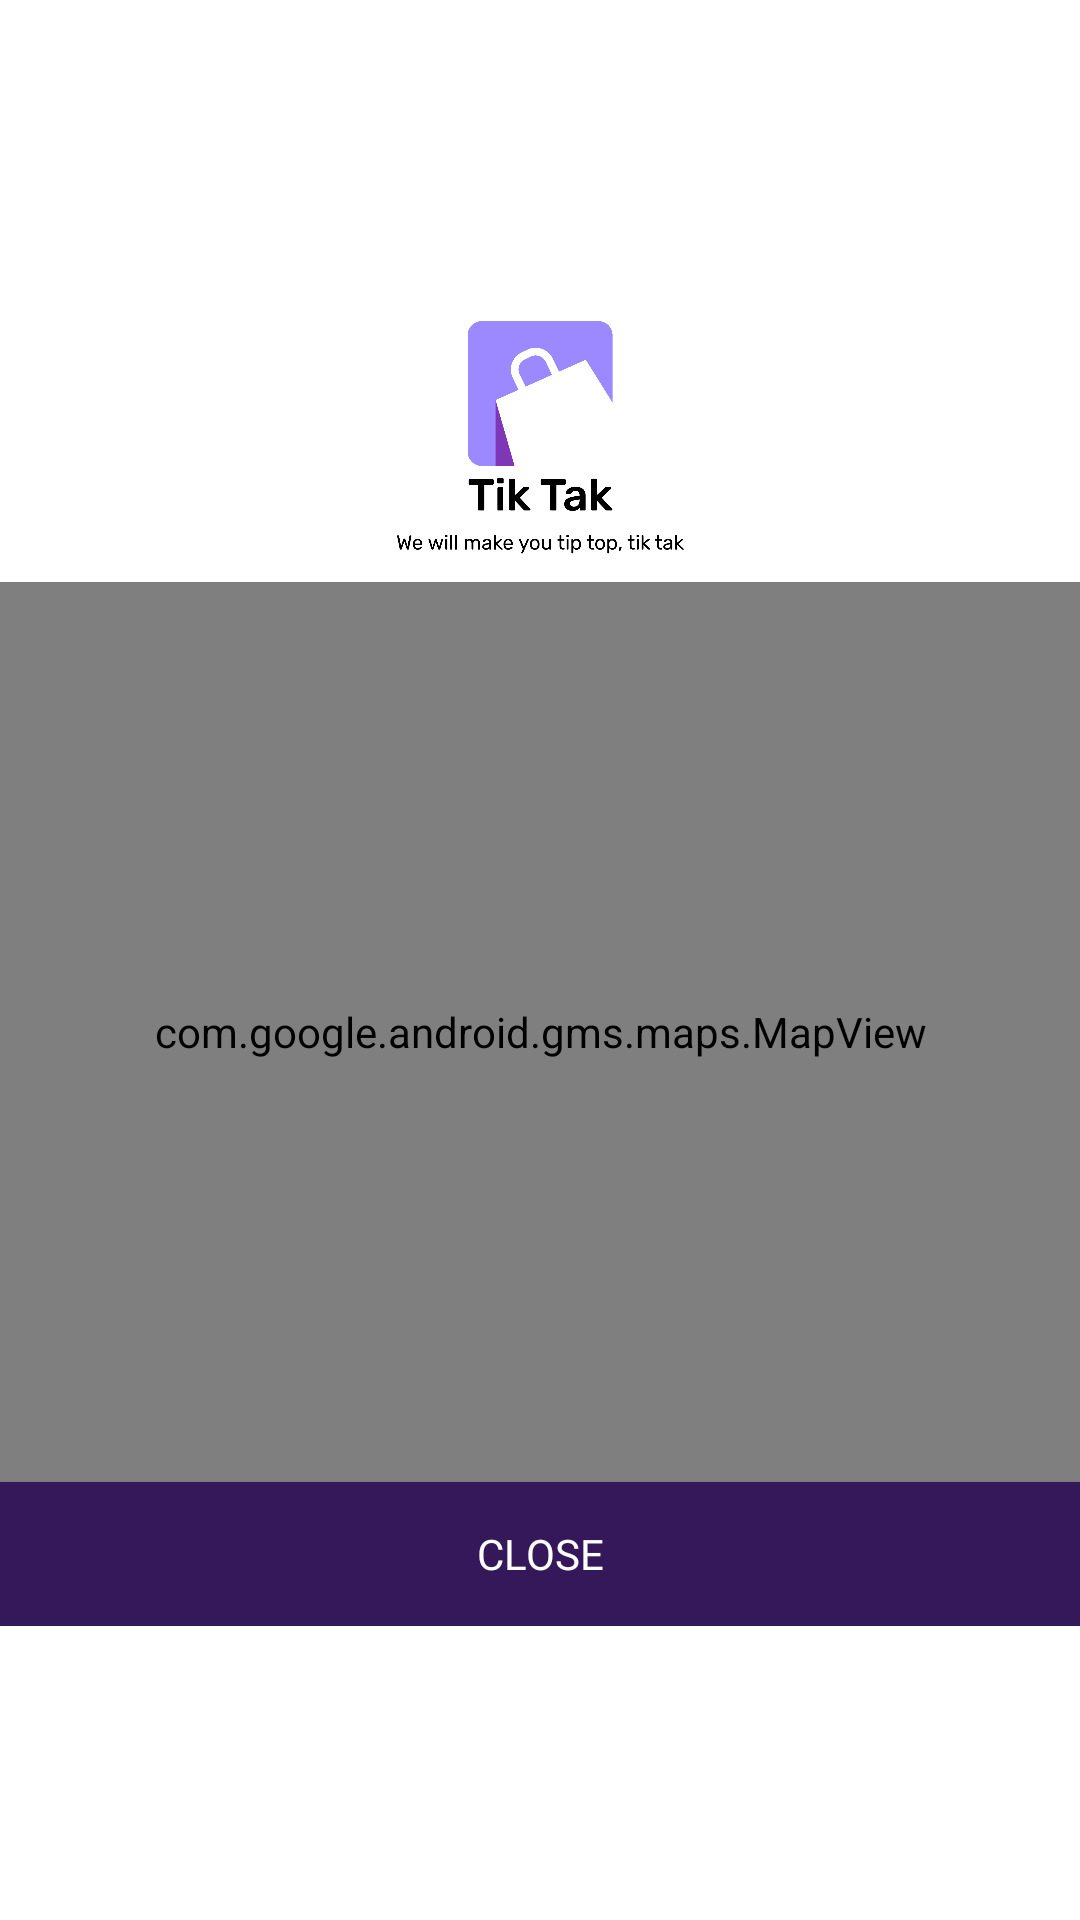

Here is an Android app screen rendered from its layout file. Give the layout XML and the strings, colors and styles it references.
<!-- AndroidManifest.xml: application theme AppTheme -->
<!-- res/layout/layout_map_dialog.xml -->
<?xml version="1.0" encoding="utf-8"?>
<LinearLayout xmlns:android="http://schemas.android.com/apk/res/android"
    xmlns:app="http://schemas.android.com/apk/res-auto"
    android:layout_width="match_parent"
    android:layout_height="wrap_content"
    android:background="@color/white"
    android:gravity="center"
    android:orientation="vertical">

    <ImageView
        android:id="@+id/imageView2"
        android:layout_width="96dp"
        android:layout_height="96dp"
        android:src="@drawable/asset2tiktak"
        android:contentDescription="@string/none" />


    <LinearLayout
        android:id="@+id/linearLayout"
        android:layout_width="match_parent"
        android:layout_height="wrap_content"
        android:orientation="vertical"
        app:layout_constraintBottom_toBottomOf="parent"
        app:layout_constraintEnd_toEndOf="parent"
        app:layout_constraintStart_toStartOf="parent"
        app:layout_constraintTop_toBottomOf="@+id/scrollView2"
        app:layout_constraintVertical_bias="1.0">

        <com.google.android.gms.maps.MapView
            android:id="@+id/map"

            android:layout_width="match_parent"
            android:layout_height="300dp" />

        <androidx.appcompat.widget.AppCompatButton
            android:id="@+id/btnClose"
            android:layout_width="match_parent"
            android:layout_height="wrap_content"
            android:background="@color/squareColor"
            android:fontFamily="@font/artico_bold"
            android:text="@string/close"
            android:textColor="@color/white" />

    </LinearLayout>
</LinearLayout>
<!-- resources referenced by this layout -->
<resources>
  <color name="squareColor">#35185A</color>
  <color name="white">#FFFFFFFF</color>
  <!-- drawable asset2tiktak: png bitmap (drawable, 32210 bytes) -->
  <string name="close">Close</string>
  <string name="none">NULL Sale</string>
  <style name="AppTheme" parent="Theme.MaterialComponents.Light.NoActionBar">
          
          <item name="colorPrimary">@color/colorPrimary</item>
          <item name="colorPrimaryVariant">@color/colorPrimaryVariant</item>
          <item name="colorOnPrimary">@color/colorOnPrimary</item>
          <item name="colorControlActivated">@color/squareColor</item>
          
          <item name="android:statusBarColor">?attr/colorPrimaryVariant</item>
          
      </style>
  <color name="colorPrimary">#35185A</color>
  <color name="colorPrimaryVariant">#35185A</color>
  <color name="colorOnPrimary">#BB84E8</color>
</resources>
